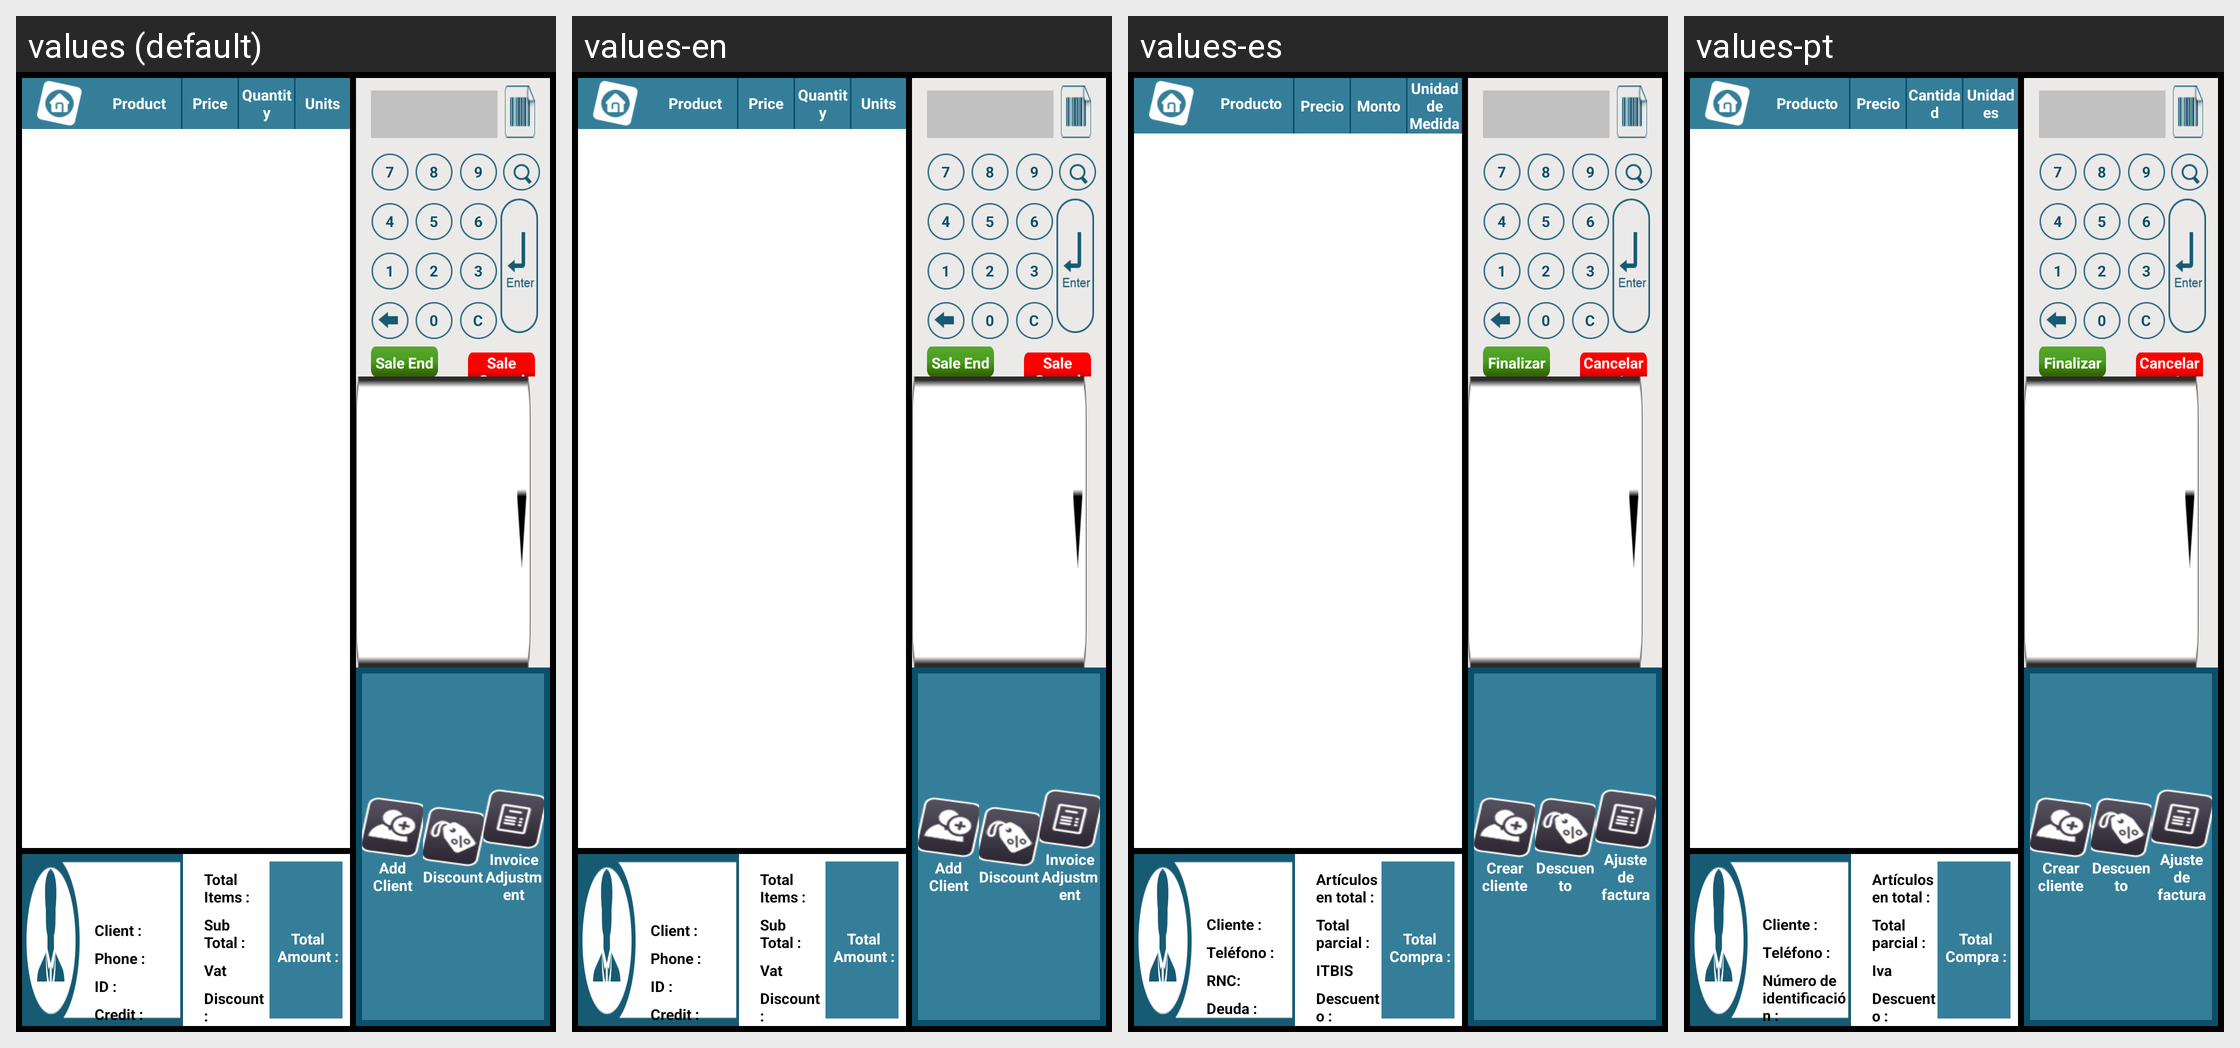

Here is an Android app screen in its default locale and in the app's own translations. Write out the translated-string differences for the strings that appear on this screen.
Android screen res/layout/sales.xml rendered under 4 locales, left to right: values (default), values-en, values-es, values-pt. Device: Nexus 5 (rendered at 1080×1920; each locale shown at half size, 540×960, under a caption strip naming it); theme android:Theme.Holo.Light.NoActionBar.Fullscreen.
Strings drawn on this screen, with the default value and each locale's value (text and hints the layout hard-codes, and strings that could not be matched under every locale, appear in the picture but are not listed):

sales_product
  values: Product
  values-en: Product
  values-es: Producto
  values-pt: Producto

sales_price
  values: Price
  values-en: Price
  values-es: Precio
  values-pt: Precio

quantity
  values: Quantity
  values-en: Quantity
  values-es: Monto
  values-pt: Cantidad

sales_units
  values: Units
  values-en: Units
  values-es: Unidad de Medida
  values-pt: Unidades

sales_custome
  values: Client :
  values-en: Client :
  values-es: Cliente :
  values-pt: Cliente :

sales_phone
  values: Phone :
  values-en: Phone :
  values-es: Teléfono :
  values-pt: Teléfono :

sales_id
  values: ID :
  values-en: ID :
  values-es: RNC:
  values-pt: Número de identificación :

sales_total_items
  values: Total Items :
  values-en: Total Items :
  values-es: Artículos en total :
  values-pt: Artículos en total :

sales_sub_total
  values: Sub Total :
  values-en: Sub Total :
  values-es: Total parcial :
  values-pt: Total parcial :

vat
  values: Vat
  values-en: Vat
  values-es: ITBIS
  values-pt: Iva

sales_discount
  values: Discount :
  values-en: Discount :
  values-es: Descuento :
  values-pt: Descuento :

sales_total_amount
  values: Total Amount :
  values-en: Total Amount :
  values-es: Total Compra :
  values-pt: Total Compra :

seven
  values: 7
  values-en: 7
  values-es: 7
  values-pt: 7

four
  values: 4
  values-en: 4
  values-es: 4
  values-pt: 4

one
  values: 1
  values-en: 1
  values-es: 1
  values-pt: 1

eight
  values: 8
  values-en: 8
  values-es: 8
  values-pt: 8

five
  values: 5
  values-en: 5
  values-es: 5
  values-pt: 5

two
  values: 2
  values-en: 2
  values-es: 2
  values-pt: 2

zero
  values: 0
  values-en: 0
  values-es: 0
  values-pt: 0

nine
  values: 9
  values-en: 9
  values-es: 9
  values-pt: 9

six
  values: 6
  values-en: 6
  values-es: 6
  values-pt: 6

three
  values: 3
  values-en: 3
  values-es: 3
  values-pt: 3

clear
  values: C
  values-en: C
  values-es: C
  values-pt: C

end_sale
  values: Sale End
  values-en: Sale End
  values-es: Finalizar venta
  values-pt: Finalizar venta

cancel_sale
  values: Sale Cancel
  values-en: Sale Cancel
  values-es: Cancelar venta
  values-pt: Cancelar venta

add_client
  values: Add Client
  values-en: Add Client
  values-es: Crear cliente
  values-pt: Crear cliente

discount_opt
  values: Discount
  values-en: Discount
  values-es: Descuento
  values-pt: Descuento

invoice_opt
  values: Invoice Adjustment
  values-en: Invoice Adjustment
  values-es: Ajuste de factura
  values-pt: Ajuste de factura
